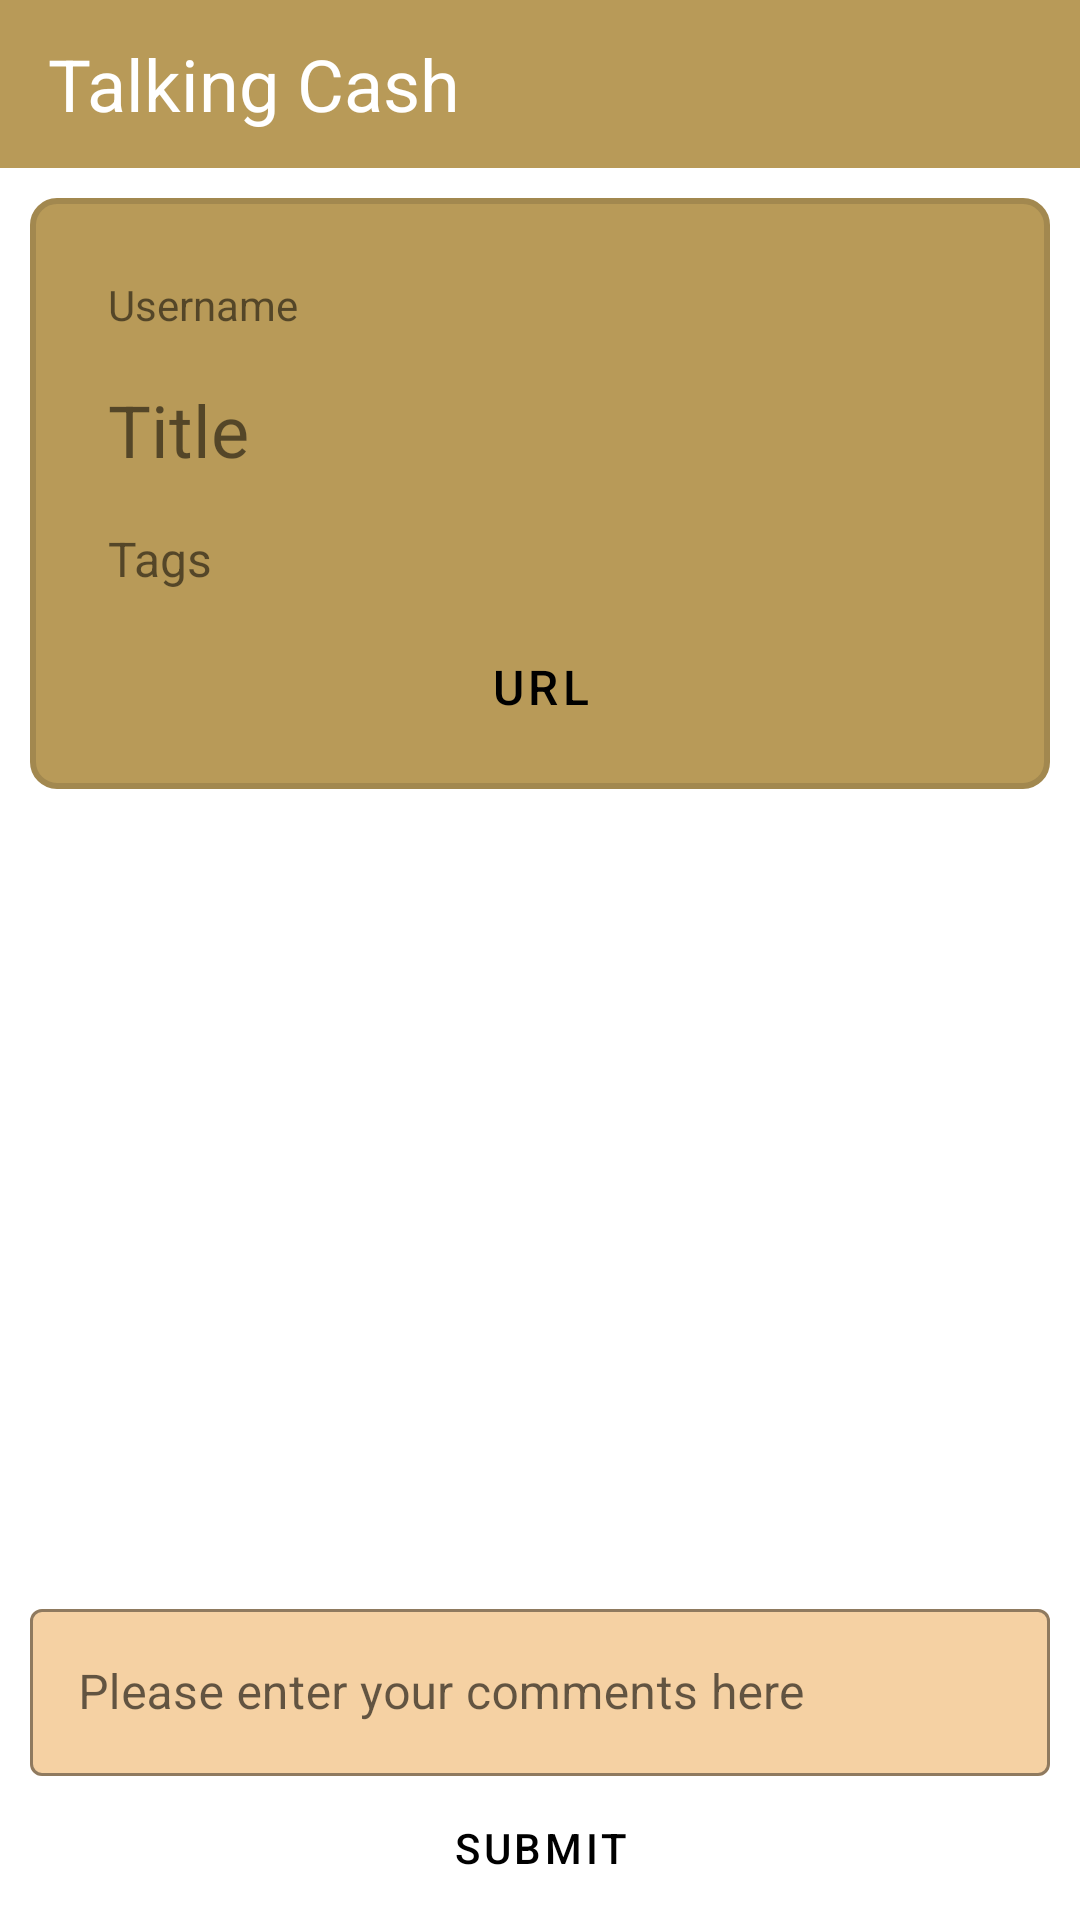

Produce the Android XML layout that renders to this screen, including the resource entries it uses.
<!-- AndroidManifest.xml: application theme Theme.TM470TalkingCash -->
<!-- res/layout/activity_post_details.xml -->
<?xml version="1.0" encoding="utf-8"?>
<androidx.constraintlayout.widget.ConstraintLayout xmlns:android="http://schemas.android.com/apk/res/android"
    xmlns:app="http://schemas.android.com/apk/res-auto"
    xmlns:tools="http://schemas.android.com/tools"
    android:layout_width="match_parent"
    android:layout_height="match_parent"
    tools:context=".PostDetailsActivity">

    <include
        layout="@layout/custom_toolbar_bare"
        android:id="@+id/custom_toolbar"
        android:layout_width="match_parent"
        android:layout_height="wrap_content"
        app:layout_constraintTop_toTopOf="parent"
        app:layout_constraintStart_toStartOf="parent"
        app:layout_constraintEnd_toEndOf="parent"/>

    <androidx.constraintlayout.widget.ConstraintLayout
        android:id="@+id/post_background"
        android:layout_width="0dp"
        android:layout_height="wrap_content"
        android:layout_margin="10dp"
        app:layout_constraintTop_toBottomOf="@id/custom_toolbar"
        app:layout_constraintStart_toStartOf="parent"
        app:layout_constraintEnd_toEndOf="parent"
        android:background="@drawable/post_background">

        <TextView
            android:id="@+id/post_deats_username"
            android:layout_width="wrap_content"
            android:layout_height="wrap_content"
            android:textSize="14sp"
            android:layout_margin="16dp"
            app:layout_constraintTop_toTopOf="parent"
            app:layout_constraintStart_toStartOf="parent"
            android:text="@string/post_details_username"
            />

        <TextView
            android:id="@+id/post_deats_title"
            android:layout_width="0dp"
            android:layout_height="wrap_content"
            android:textSize="24sp"
            android:layout_margin="16dp"
            app:layout_constraintTop_toBottomOf="@id/post_deats_username"
            app:layout_constraintStart_toStartOf="parent"
            app:layout_constraintEnd_toEndOf="parent"
            android:text="@string/post_details_title"
            />

        <TextView
            android:id="@+id/post_deats_tags"
            android:layout_width="0dp"
            android:layout_height="wrap_content"
            android:textSize="16sp"
            android:layout_margin="16dp"
            app:layout_constraintTop_toBottomOf="@id/post_deats_title"
            app:layout_constraintStart_toStartOf="parent"
            app:layout_constraintEnd_toEndOf="parent"
            android:text="@string/post_details_tags"
            />

        <Button
            android:id="@+id/post_deats_hyperlink"
            android:layout_width="0dp"
            android:layout_height="wrap_content"
            android:textSize="16sp"
            android:layout_margin="8dp"
            app:layout_constraintTop_toBottomOf="@id/post_deats_tags"
            app:layout_constraintStart_toStartOf="parent"
            app:layout_constraintEnd_toEndOf="parent"
            android:text="@string/post_details_content"/>
    </androidx.constraintlayout.widget.ConstraintLayout>

    <androidx.recyclerview.widget.RecyclerView
        android:id="@+id/comment_recycler_view"
        android:layout_width="0dp"
        android:layout_height="0dp"
        android:layout_marginLeft="10dp"
        android:layout_marginRight="10dp"
        android:scrollbars="vertical"
        app:layout_constraintTop_toBottomOf="@id/post_background"
        app:layout_constraintStart_toStartOf="parent"
        app:layout_constraintEnd_toEndOf="parent"
        app:layout_constraintBottom_toTopOf="@+id/new_comment_layout"
        android:padding="4dp"/>

    <com.google.android.material.textfield.TextInputLayout
        android:id="@+id/new_comment_layout"
        android:layout_width="0dp"
        android:layout_height="wrap_content"
        android:layout_marginLeft="10dp"
        android:layout_marginRight="10dp"
        app:layout_constraintEnd_toEndOf="parent"
        app:layout_constraintStart_toStartOf="parent"
        app:layout_constraintTop_toBottomOf="@id/comment_recycler_view">

        <com.google.android.material.textfield.TextInputEditText
            android:id="@+id/edit_text_new_comment"
            android:layout_width="match_parent"
            android:layout_height="match_parent"
            android:hint="@string/comment"
            android:inputType="text" />
    </com.google.android.material.textfield.TextInputLayout>

    <Button
        android:id="@+id/button_submit_comment"
        android:layout_width="wrap_content"
        android:layout_height="wrap_content"
        android:text="@string/submit"
        app:layout_constraintTop_toBottomOf="@id/new_comment_layout"
        app:layout_constraintStart_toStartOf="parent"
        app:layout_constraintEnd_toEndOf="parent"
        app:layout_constraintBottom_toBottomOf="parent"/>
</androidx.constraintlayout.widget.ConstraintLayout>
<!-- res/layout/custom_toolbar_bare.xml (included above) -->
<?xml version="1.0" encoding="utf-8"?>
<androidx.appcompat.widget.Toolbar
    xmlns:android="http://schemas.android.com/apk/res/android"
    android:id="@+id/custom_toolbar"
    android:layout_width="match_parent"
    android:layout_height="?attr/actionBarSize"
    android:background="?attr/colorPrimary">


    <RelativeLayout
        android:layout_width="match_parent"
        android:layout_height="match_parent">
        <TextView
            android:id="@+id/toolbar_title"
            android:layout_width="match_parent"
            android:layout_height="wrap_content"
            android:layout_centerVertical="true"
            android:text="@string/app_name"
            android:textColor="@color/white"
            android:textSize="24sp"/>
    </RelativeLayout>

</androidx.appcompat.widget.Toolbar>
<!-- resources referenced by this layout -->
<resources>
  <color name="white">#FFFFFF</color>
  <!-- drawable post_background (drawable) -->
  <shape xmlns:android="http://schemas.android.com/apk/res/android"
      android:shape="rectangle">
  
      
      <solid android:color="@color/gold_muted_500" />
  
      
      <stroke android:width="2dp" android:color="@color/gold_muted_600" />
  
      
      <corners android:radius="8dp" />
  
      
      <padding
          android:left="10dp"
          android:top="10dp"
          android:right="10dp"
          android:bottom="10dp"/>
  </shape>
  <string name="app_name">Talking Cash</string>
  <string name="comment">Please enter your comments here</string>
  <string name="post_details_content">URL</string>
  <string name="post_details_tags">Tags</string>
  <string name="post_details_title">Title</string>
  <string name="post_details_username">Username</string>
  <string name="submit">Submit</string>
  <style name="Theme.TM470TalkingCash" parent="Theme.MaterialComponents.DayNight">
  
          
  
          
          <item name="colorPrimary">@color/gold_muted_500</item>
          <item name="colorPrimaryVariant">@color/gold_muted_600</item>
          <item name="colorOnPrimary">@color/black</item>
  
          
          <item name="colorSecondary">@color/champagne_200</item>
          <item name="colorSecondaryVariant">@color/taupe_200</item>
          <item name="colorOnSecondary">@color/gray_700</item>
  
  
          <item name="windowNoTitle">true</item>
          <item name="windowActionBar">false</item>
  
          
          <item name="buttonStyle">@style/Widget.TM470TalkingCash.Button</item>
          <item name="textInputStyle">@style/Widget.TM470TalkingCash.TextInputLayout</item>
          
      </style>
  <color name="gold_muted_500">#B89A58</color>
  <color name="gold_muted_600">#A2884F</color>
  <color name="black">#000000</color>
  <color name="champagne_200">#F5D1A3</color>
  <color name="taupe_200">#D5C6B3</color>
  <color name="gray_700">#212121</color>
  <style name="Widget.TM470TalkingCash.Button" parent="Widget.MaterialComponents.Button">
          <item name="android:backgroundTint">@color/gold_muted_500</item>
          <item name="android:textColor">@color/black</item>
      </style>
  <style name="Widget.TM470TalkingCash.TextInputLayout" parent="Widget.MaterialComponents.TextInputLayout.OutlinedBox">
          <item name="boxStrokeColor">@color/gold_muted_600</item>
          <item name="hintTextColor">@color/gray_500</item>
          <item name="boxBackgroundColor">@color/champagne_200</item>
      </style>
  <color name="gray_500">#616161</color>
</resources>
